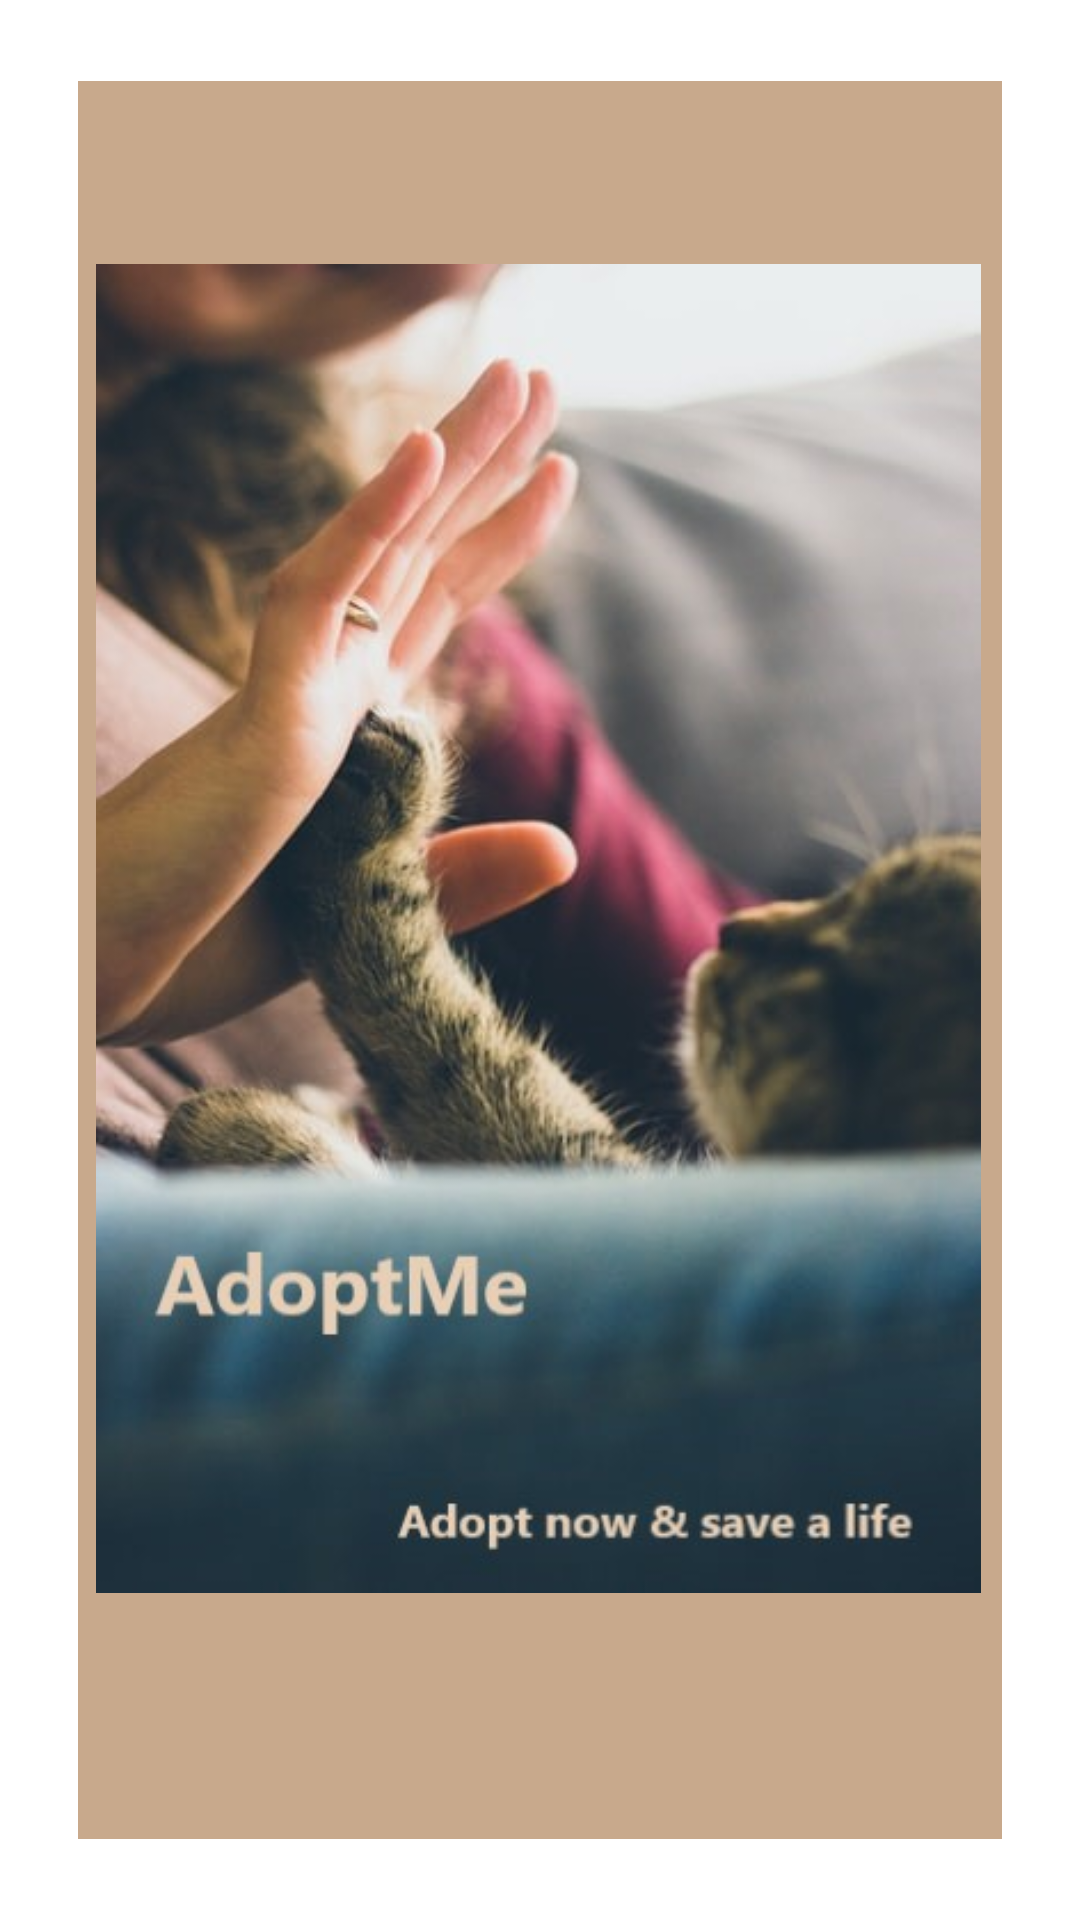

Write the Android layout XML for this screen, with the resource values it uses.
<!-- AndroidManifest.xml: application theme Theme.AdoptApp -->
<!-- res/layout/splashfile.xml -->
<?xml version="1.0" encoding="utf-8"?>
<RelativeLayout xmlns:android="http://schemas.android.com/apk/res/android"
    android:layout_width="match_parent"
    android:layout_height="match_parent"
    android:gravity="center"
    android:background="@color/white">

    <RelativeLayout
        android:layout_width="wrap_content"
        android:layout_height="wrap_content"
        android:layout_alignParentStart="true"
        android:layout_alignParentTop="true"
        android:layout_alignParentEnd="true"
        android:layout_alignParentBottom="true"
        android:layout_marginStart="26dp"
        android:layout_marginTop="27dp"
        android:layout_marginEnd="26dp"
        android:layout_marginBottom="27dp"
        android:background="@color/nudebcg">

        <ImageView
            android:id="@+id/logo_id"
            android:layout_width="353dp"
            android:layout_height="523dp"
            android:layout_alignParentStart="true"
            android:layout_alignParentTop="true"
            android:layout_alignParentEnd="true"
            android:layout_alignParentBottom="true"
            android:layout_marginStart="6dp"
            android:layout_marginTop="45dp"
            android:layout_marginEnd="7dp"
            android:layout_marginBottom="66dp"
            android:foregroundGravity="center"
            android:src="@drawable/catbcc" />
    </RelativeLayout>
</RelativeLayout>
<!-- resources referenced by this layout -->
<resources>
  <color name="nudebcg">#C8A98C</color>
  <color name="white">#FFFFFFFF</color>
  <!-- drawable catbcc: jpg bitmap (drawable, 36678 bytes) -->
  <style name="Theme.AdoptApp" parent="Theme.MaterialComponents.DayNight.DarkActionBar">
          
          <item name="colorPrimary">@color/purple_500</item>
          <item name="colorPrimaryVariant">@color/purple_700</item>
          <item name="colorOnPrimary">@color/white</item>
          
          <item name="colorSecondary">@color/teal_200</item>
          <item name="colorSecondaryVariant">@color/teal_700</item>
          <item name="colorOnSecondary">@color/black</item>
          
          <item name="android:statusBarColor" tools:targetApi="l">?attr/colorPrimaryVariant</item>
          
      </style>
  <color name="purple_500">#FF6200EE</color>
  <color name="purple_700">#FF3700B3</color>
  <color name="teal_200">#FF03DAC5</color>
  <color name="teal_700">#FF018786</color>
  <color name="black">#FF000000</color>
</resources>
